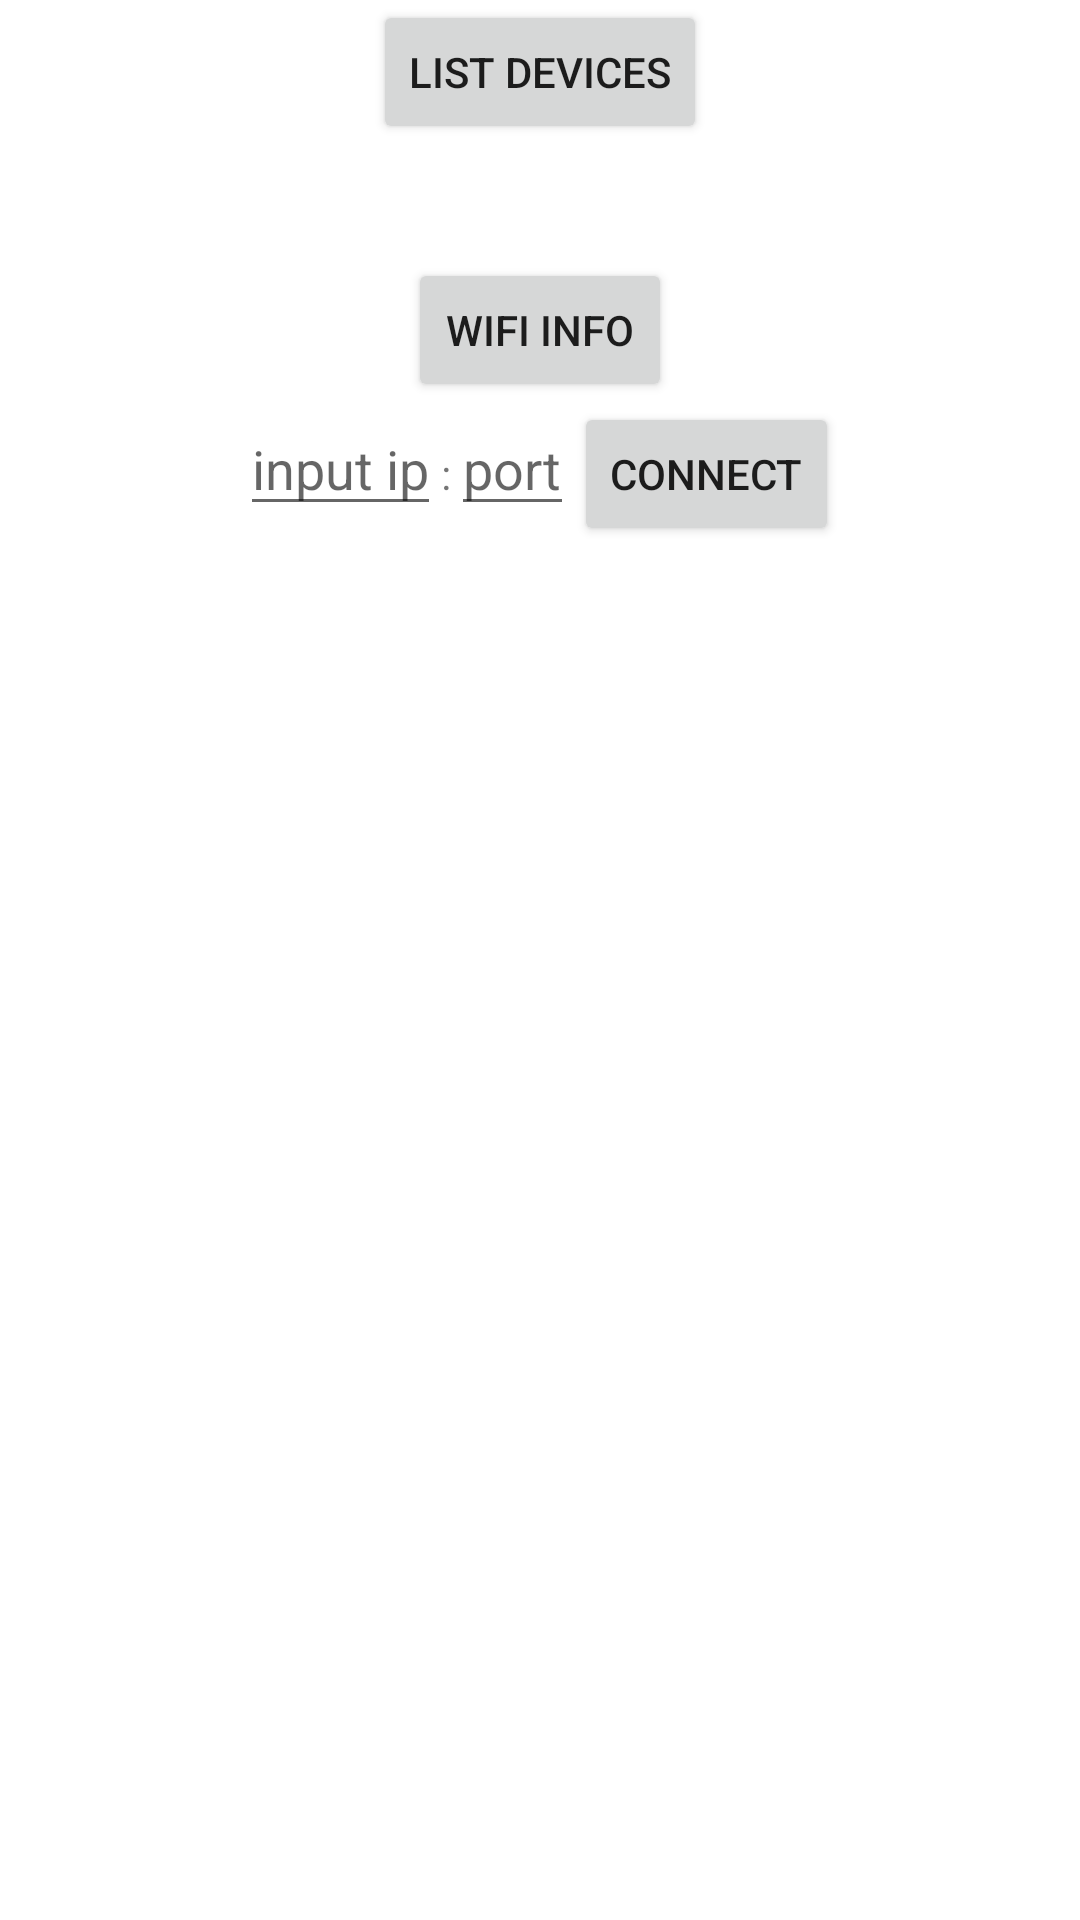

Reconstruct the res/layout file that produces this screen, plus the resources it refers to.
<!-- AndroidManifest.xml: application theme Theme.UsbComumication -->
<!-- res/layout/activity_tcp_main.xml -->
<?xml version="1.0" encoding="utf-8"?>
<androidx.constraintlayout.widget.ConstraintLayout xmlns:android="http://schemas.android.com/apk/res/android"
    xmlns:app="http://schemas.android.com/apk/res-auto"
    xmlns:tools="http://schemas.android.com/tools"
    android:layout_width="match_parent"
    android:layout_height="match_parent"
    tools:context=".TcpMainActivity">
    <LinearLayout
        android:gravity="center_horizontal"
        android:orientation="vertical"
        android:layout_width="match_parent"
        android:layout_height="match_parent">
                <Button
                    android:onClick="listDeviceClick"
                    android:layout_width="wrap_content"
                    android:layout_height="wrap_content"
                    android:text="list devices" />
                <TextView
                    android:id="@+id/listdev_view"
                    android:layout_width="wrap_content"
                    android:layout_height="wrap_content" />





                <TextView
                    android:id="@+id/info_text"
                    android:layout_width="wrap_content"
                    android:layout_height="wrap_content" />
                <LinearLayout
                    android:orientation="horizontal"
                    android:layout_width="wrap_content"
                    android:layout_height="wrap_content">
                    <Button
                        android:text="wifi info"
                        android:onClick="wifiBtnClick"
                        android:layout_width="wrap_content"
                        android:layout_height="wrap_content" />
                    <TextView
                        android:id="@+id/wifi_text"
                        android:layout_width="wrap_content"
                        android:layout_height="wrap_content" />
                </LinearLayout>
                <LinearLayout
                    android:orientation="horizontal"
                    android:layout_width="wrap_content"
                    android:layout_height="wrap_content">
                    <EditText
                        android:id="@+id/ip_text"
                        android:hint="input ip"
                        android:layout_width="wrap_content"
                        android:layout_height="wrap_content"/>
                    <TextView
                        android:text=":"
                        android:layout_width="wrap_content"
                        android:layout_height="wrap_content" />
                    <EditText
                        android:id="@+id/port_text"
                        android:hint="port"
                        android:inputType="number"
                        android:layout_width="wrap_content"
                        android:layout_height="wrap_content"/>
                    <Button
                        android:onClick="connectClick"
                        android:text="connect"
                        android:layout_width="wrap_content"
                        android:layout_height="wrap_content" />
                </LinearLayout>
                <TextView
                    android:id="@+id/conn_text"
                    android:layout_width="wrap_content"
                    android:layout_height="wrap_content" />
    </LinearLayout>
</androidx.constraintlayout.widget.ConstraintLayout>
<!-- resources referenced by this layout -->
<resources>
  <style name="Theme.UsbComumication" parent="Theme.MaterialComponents.DayNight.DarkActionBar">
          
          <item name="colorPrimary">@color/purple_500</item>
          <item name="colorPrimaryVariant">@color/purple_700</item>
          <item name="colorOnPrimary">@color/white</item>
          
          <item name="colorSecondary">@color/teal_200</item>
          <item name="colorSecondaryVariant">@color/teal_700</item>
          <item name="colorOnSecondary">@color/black</item>
          
          <item name="android:statusBarColor" tools:targetApi="l">?attr/colorPrimaryVariant</item>
          
      </style>
  <!-- not gathered from this repository: default colours our renderer supplied (Android Studio template values) -->
  <color name="purple_500">#FF6200EE</color>
  <color name="purple_700">#FF3700B3</color>
  <color name="teal_200">#FF03DAC5</color>
  <color name="teal_700">#FF018786</color>
  <color name="black">#FF000000</color>
  <color name="white">#FFFFFFFF</color>
</resources>
